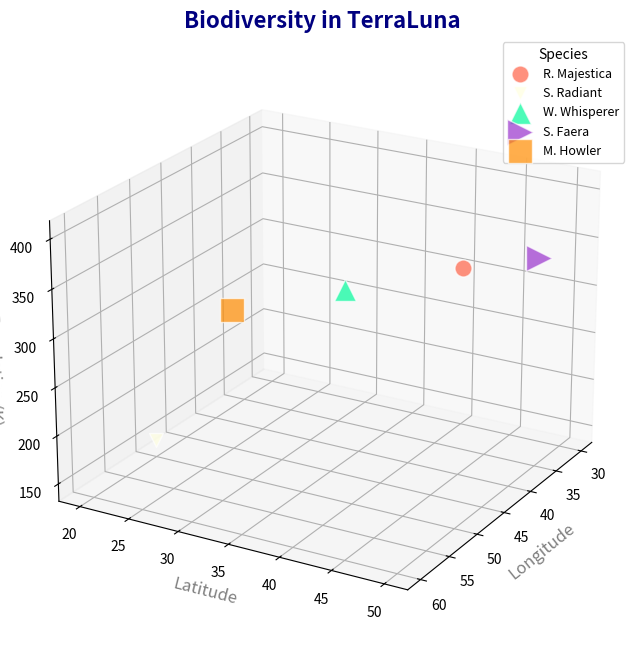

Write Python code to recreate this figure.
import matplotlib.pyplot as plt
import numpy as np
from mpl_toolkits.mplot3d import Axes3D

species_names = ['R. Majestica', 'S. Radiant', 'W. Whisperer', 
                 'S. Faera', 'M. Howler']

species_data = [
    [30, 40, 300, 150],
    [50, 20, 150, 100],
    [60, 45, 400, 250],
    [35, 50, 350, 350],
    [45, 25, 280, 300]
]

longitudes = [data[0] for data in species_data]
latitudes = [data[1] for data in species_data]
populations = [data[2] for data in species_data]
impacts = [data[3] for data in species_data]

colors = ['#FF6347', '#FFFFE0', '#00FA9A', '#9932CC', '#FF8C00']
markers = ['o', 'v', '^', '>', 's']

fig = plt.figure(figsize=(12, 8))
ax = fig.add_subplot(111, projection='3d')

for i, species in enumerate(species_names):
    ax.scatter(longitudes[i], latitudes[i], populations[i], s=impacts[i], c=colors[i],
               label=species, alpha=0.7, edgecolors='w', marker=markers[i])

ax.set_xlabel('Longitude', fontsize=12, color='gray')
ax.set_ylabel('Latitude', fontsize=12, color='gray')
ax.set_zlabel('Population (K)', fontsize=12, color='gray')
ax.set_title('Biodiversity in TerraLuna', fontsize=16, color='navy', fontweight='bold')

ax.legend(title="Species", loc='upper right', fontsize=9, title_fontsize='10')
ax.grid(True, linestyle='--', alpha=0.7)
ax.view_init(elev=22, azim=30)

plt.subplots_adjust(left=0.1, right=0.8)
plt.show()
